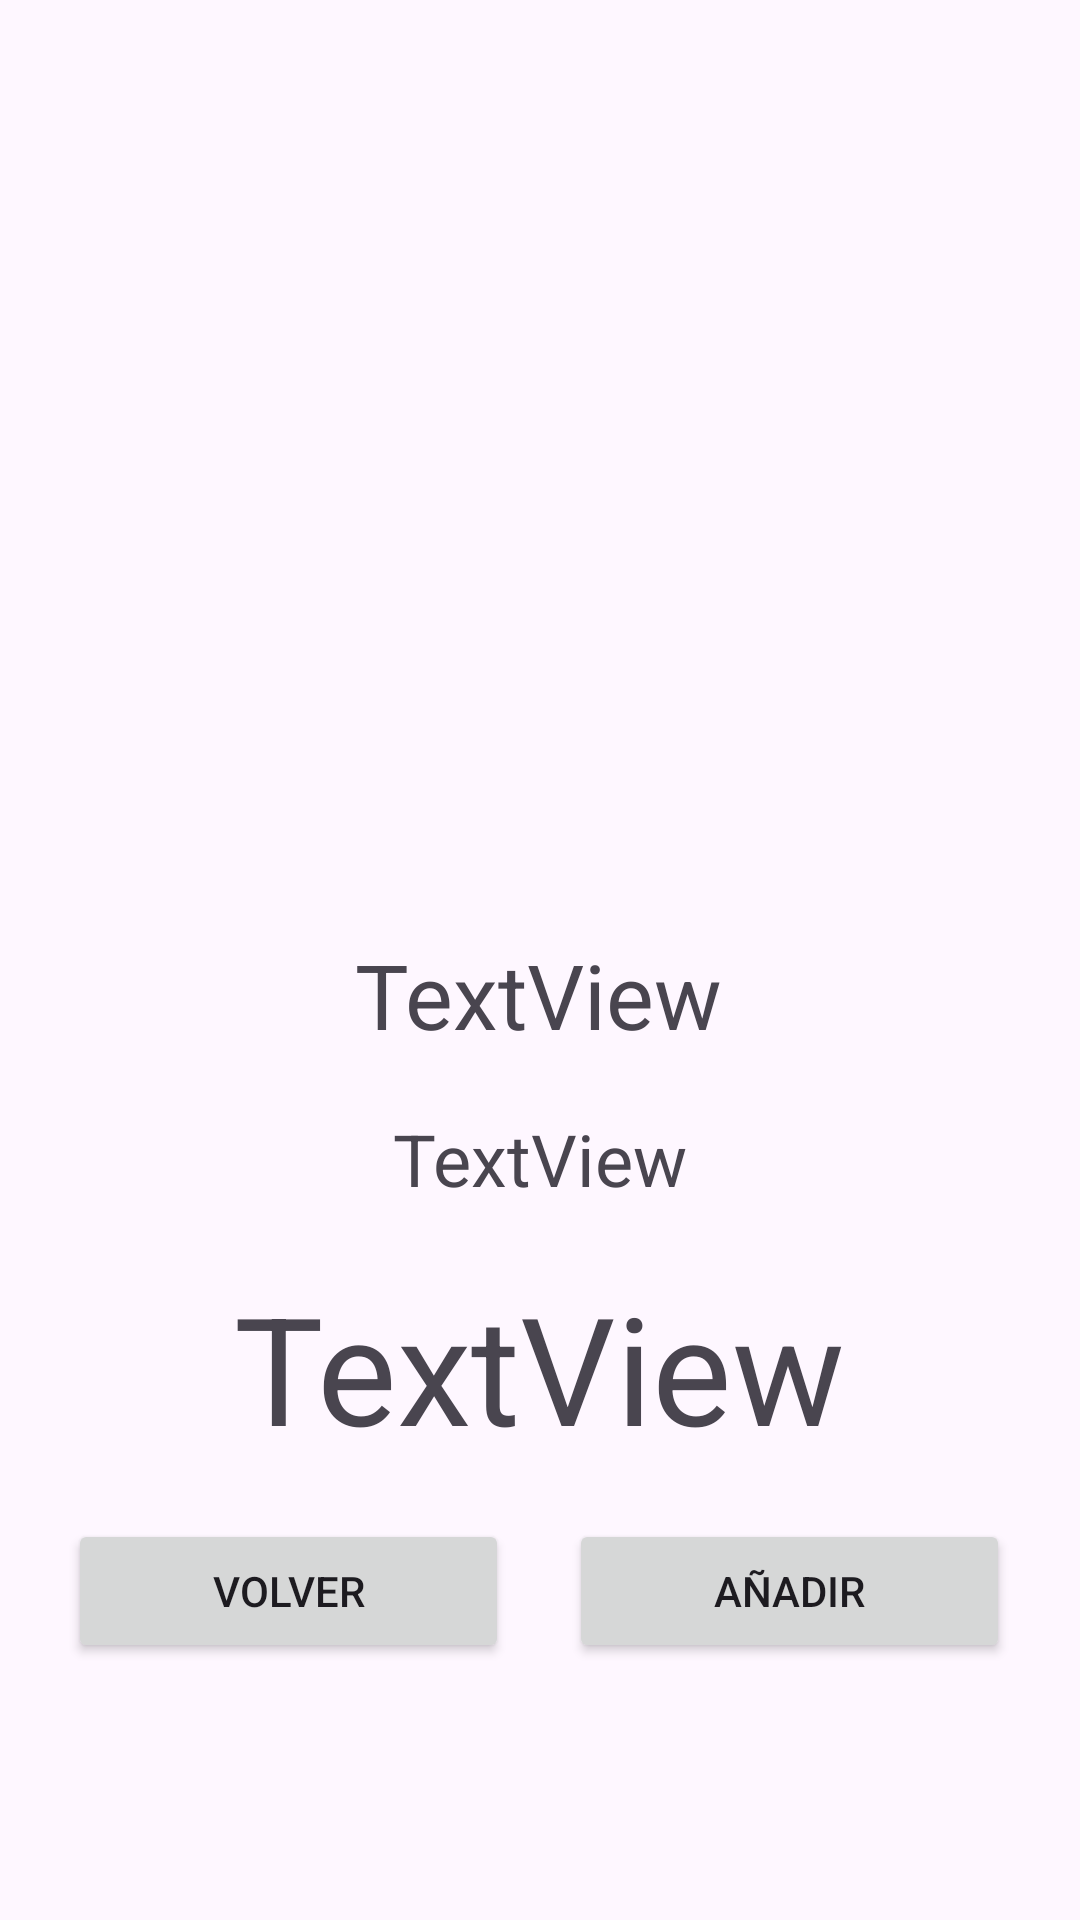

This screen was rendered from an Android layout file. Write that file and the resources it references.
<!-- AndroidManifest.xml: application theme Theme.ShoesTap -->
<!-- res/layout/fragment_details.xml -->
<?xml version="1.0" encoding="utf-8"?>
<androidx.constraintlayout.widget.ConstraintLayout xmlns:android="http://schemas.android.com/apk/res/android"
    xmlns:app="http://schemas.android.com/apk/res-auto"
    xmlns:tools="http://schemas.android.com/tools"
    android:layout_width="match_parent"
    android:layout_height="match_parent"
    tools:context=".view.DetailsFragment">

    <ImageView
        android:id="@+id/imgDet"
        android:layout_width="345dp"
        android:layout_height="264dp"
        app:layout_constraintBottom_toBottomOf="parent"
        app:layout_constraintEnd_toEndOf="parent"
        app:layout_constraintHorizontal_bias="0.498"
        app:layout_constraintStart_toStartOf="parent"
        app:layout_constraintTop_toTopOf="parent"
        app:layout_constraintVertical_bias="0.069"
        tools:src="@tools:sample/avatars" />

    <TextView
        android:id="@+id/tvTitulo"
        android:layout_width="wrap_content"
        android:layout_height="wrap_content"
        android:text="TextView"
        android:textSize="30sp"
        app:layout_constraintBottom_toBottomOf="parent"
        app:layout_constraintEnd_toEndOf="parent"
        app:layout_constraintHorizontal_bias="0.498"
        app:layout_constraintStart_toStartOf="parent"
        app:layout_constraintTop_toBottomOf="@+id/imgDet"
        app:layout_constraintVertical_bias="0.069" />

    <TextView
        android:id="@+id/tvDetalle"
        android:layout_width="wrap_content"
        android:layout_height="wrap_content"
        android:text="TextView"
        android:textSize="24sp"
        app:layout_constraintBottom_toBottomOf="parent"
        app:layout_constraintEnd_toEndOf="parent"
        app:layout_constraintStart_toStartOf="parent"
        app:layout_constraintTop_toBottomOf="@+id/tvTitulo"
        app:layout_constraintVertical_bias="0.071" />

    <TextView
        android:id="@+id/tvPrice"
        android:layout_width="wrap_content"
        android:layout_height="wrap_content"
        android:text="TextView"
        android:textSize="50sp"
        app:layout_constraintBottom_toBottomOf="parent"
        app:layout_constraintEnd_toEndOf="parent"
        app:layout_constraintHorizontal_bias="0.498"
        app:layout_constraintStart_toStartOf="parent"
        app:layout_constraintTop_toBottomOf="@+id/tvDetalle"
        app:layout_constraintVertical_bias="0.116" />

    <LinearLayout
        android:id="@+id/linear1"
        android:layout_width="314dp"
        android:layout_height="104dp"
        android:orientation="horizontal"
        app:layout_constraintBottom_toBottomOf="parent"
        app:layout_constraintEnd_toEndOf="parent"
        app:layout_constraintHorizontal_bias="0.494"
        app:layout_constraintStart_toStartOf="parent"
        app:layout_constraintTop_toBottomOf="@+id/tvPrice"
        app:layout_constraintVertical_bias="0.366">

        <Button
            android:id="@+id/btnVolver"
            android:layout_width="wrap_content"
            android:layout_height="wrap_content"
            android:layout_weight="1"
            android:text="Volver" />

        <Space
            android:layout_width="20dp"
            android:layout_height="20dp"/>

        <Button
            android:id="@+id/btnAdd"
            android:layout_width="wrap_content"
            android:layout_height="wrap_content"
            android:layout_weight="1"
            android:text="Añadir" />
    </LinearLayout>
</androidx.constraintlayout.widget.ConstraintLayout>
<!-- resources referenced by this layout -->
<resources>
  <style name="Theme.ShoesTap" parent="Base.Theme.ShoesTap" />
  <style name="Base.Theme.ShoesTap" parent="Theme.Material3.DayNight.NoActionBar">
          <item name="colorPrimary">@color/dark_red</item>
          
          
  
  
      </style>
  <color name="dark_red">#990000</color>
</resources>
